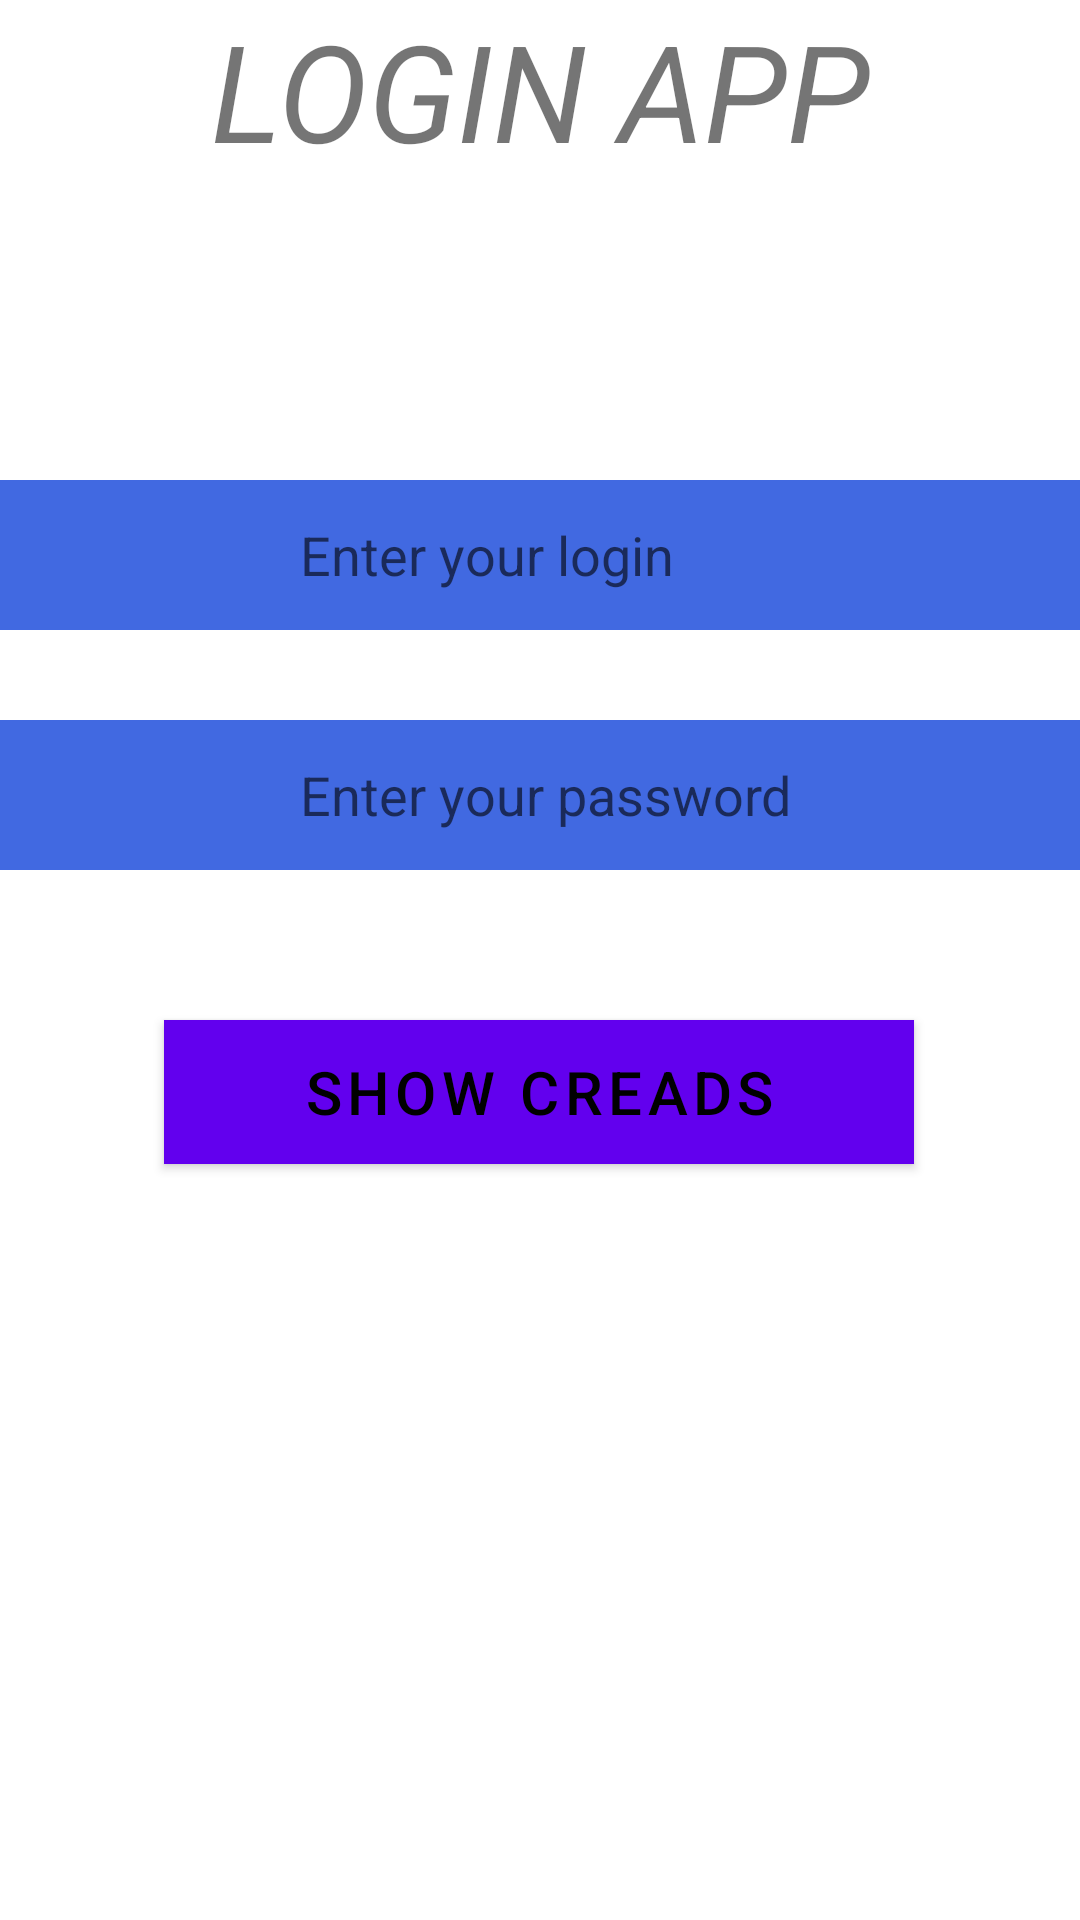

Produce the Android XML layout that renders to this screen, including the resource entries it uses.
<!-- AndroidManifest.xml: application theme Theme.HomeworkAndroid -->
<!-- res/layout/fragment_login.xml -->
<?xml version="1.0" encoding="utf-8"?>
<androidx.constraintlayout.widget.ConstraintLayout

    xmlns:android="http://schemas.android.com/apk/res/android"
    xmlns:app="http://schemas.android.com/apk/res-auto"
    xmlns:tools="http://schemas.android.com/tools"
    android:layout_width="match_parent"
    android:layout_height="match_parent"
    android:background="@drawable/it_1"
    tools:context=".presentation.view.auth.LoginFragment"

    >

    <com.google.android.material.textview.MaterialTextView
        android:id="@+id/text_login_app"
        android:layout_width="match_parent"
        android:layout_height="60dp"
        android:gravity="center"
        android:text="@string/login_app1"
        android:textSize="45sp"
        android:textStyle="italic"
        app:layout_constraintEnd_toEndOf="parent"
        app:layout_constraintStart_toStartOf="parent"
        app:layout_constraintTop_toTopOf="parent">

    </com.google.android.material.textview.MaterialTextView>

    <EditText
        android:id="@+id/et_login"
        android:layout_width="match_parent"
        android:layout_height="50dp"
        android:layout_marginTop="100dp"
        android:background="@color/royal_blue"
        android:hint="@string/enter_your_login"
        android:paddingStart="100dp"
        app:layout_constraintEnd_toEndOf="parent"
        app:layout_constraintHorizontal_bias="0.0"
        app:layout_constraintStart_toStartOf="parent"
        app:layout_constraintTop_toBottomOf="@+id/text_login_app" />

    <EditText
        android:id="@+id/et_password"
        android:layout_width="match_parent"
        android:layout_height="50dp"
        android:layout_marginTop="30dp"
        android:background="@color/royal_blue"
        android:hint="@string/enter_your_password"
        android:paddingStart="100dp"
        app:layout_constraintEnd_toEndOf="parent"
        app:layout_constraintHorizontal_bias="0.0"
        app:layout_constraintStart_toStartOf="parent"
        app:layout_constraintTop_toBottomOf="@+id/et_login" />

    <com.google.android.material.button.MaterialButton
        android:id="@+id/btnShowCreds"
        android:layout_width="250dp"
        android:layout_height="wrap_content"
        android:layout_marginTop="50dp"
        android:background="@color/royal_blue"
        android:backgroundTint="@color/royal_blue"
        android:gravity="center"
        android:text="@string/show_creads"
        android:textColor="@color/black"
        android:textSize="20sp"
        app:layout_constraintEnd_toEndOf="parent"
        app:layout_constraintHorizontal_bias="0.496"
        app:layout_constraintStart_toStartOf="parent"
        app:layout_constraintTop_toBottomOf="@+id/et_password">

    </com.google.android.material.button.MaterialButton>


</androidx.constraintlayout.widget.ConstraintLayout>
<!-- resources referenced by this layout -->
<resources>
  <color name="black">#FF000000</color>
  <color name="royal_blue">#4169E1</color>
  <string name="enter_your_login">Enter your login</string>
  <string name="enter_your_password">Enter your password</string>
  <string name="login_app1">LOGIN APP</string>
  <string name="show_creads">Show Creads</string>
  <style name="Theme.HomeworkAndroid" parent="Theme.MaterialComponents.DayNight.DarkActionBar">
          
          <item name="colorPrimary">@color/purple_500</item>
          <item name="colorPrimaryVariant">@color/purple_700</item>
          <item name="colorOnPrimary">@color/white</item>
          
          <item name="colorSecondary">@color/teal_200</item>
          <item name="colorSecondaryVariant">@color/teal_700</item>
          <item name="colorOnSecondary">@color/black</item>
          
          <item name="android:statusBarColor">@color/orange</item>
          
      </style>
  <color name="purple_500">#FF6200EE</color>
  <color name="purple_700">#FF3700B3</color>
  <color name="white">#FFFFFFFF</color>
  <color name="teal_200">#FF03DAC5</color>
  <color name="teal_700">#FF018786</color>
  <color name="orange">#FFA500</color>
</resources>
